pico-8 play session: no input (idle), after a click and taps of 🅾, ❎, 🅾+❎, 🅾 in the second before t = 0

[t = 1 s] idle ~1s (no d-pad/buttons)
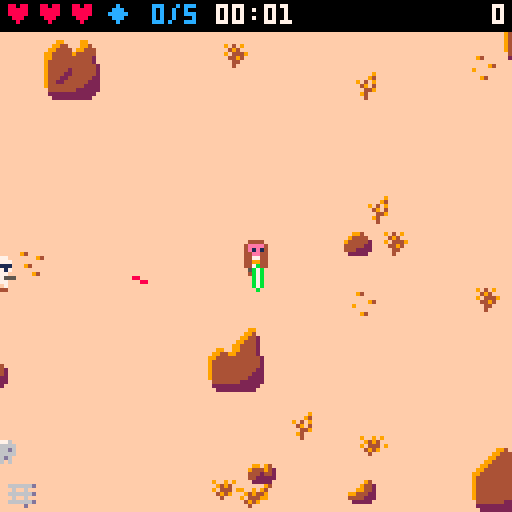
[t = 2 s] idle ~2s (no d-pad/buttons)
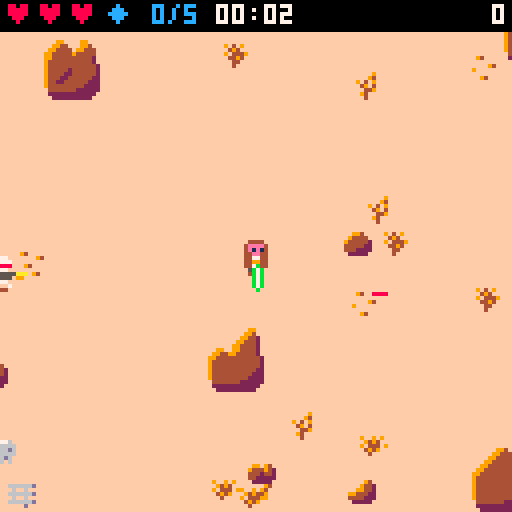
[t = 4 s] idle ~4s (no d-pad/buttons)
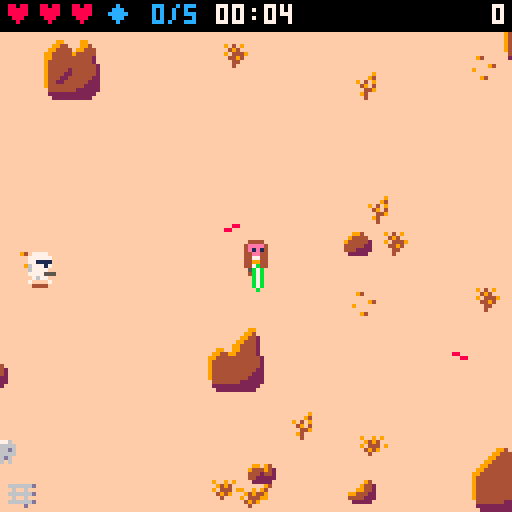

pico-8 cartridge
version 30
__lua__
-- desert strike
-- tunables (spec 14)
p_spd=1.5
swing_t=8
swing_r=13
swing_br=11
swing_cos=0.34
block_r=9
block_cos=0.5
hit_r=3.5
inv_t=45
max_hp=3
t_spd0=0.5
bolt_spd=2
bolt_spread=0.04
rbolt_spd=2.5
dead_t=90
aim_t=12
ramp_s=20
max_alive_cap=8
-- v2 (spec 14)
world_w=512
world_h=512
n_rocks_min=96
n_rocks_max=119
n_decor_min=200
n_decor_max=259
despawn_d=200
defl_exact=0.3
defl_dev=10/360
gem_n=5
gem_pts=100
saber_col=11
vader_every=15
v_spd=1.1
v_hp=5
v_reach=12
v_windup=15
v_stagger=30
v_pts=300
v_saber_col=8
worm_after=20
worm_still=300
worm_area=20
worm_tremor=90
worm_bite_r=20
-- v2.1: terrain sprite variants
rock_small_s={32,8,9}
rock_big_s={33,12,14}
decor_s={{35,10,11},{36,20,21},{37,22,23},{38,46,47}}

-- helpers
function dist(ax,ay,bx,by)
 local dx,dy=(ax-bx)/8,(ay-by)/8
 return sqrt(dx*dx+dy*dy)*8
end
function norm(dx,dy)
 local d=dist(0,0,dx,dy)
 if d==0 then return 0,0 end
 return dx/d,dy/d
end
function dot(ax,ay,bx,by)
 return ax*bx+ay*by
end
clamp=mid
-- is (x,y) inside the player's
-- cone of radius r / cos c?
function in_cone(x,y,r,c)
 local p=g.p
 if dist(x,y,p.x,p.y)>r then return false end
 local nx,ny=norm(x-p.x,y-p.y)
 return dot(p.fx,p.fy,nx,ny)>=c
end

function elapsed()
 return g.frames/30
end
function max_alive()
 return min(max_alive_cap,1+flr(elapsed()/ramp_s))
end

-- camera follows the jedi,
-- clamped to the world
function upd_cam()
 g.cam_x=clamp(g.p.x-64,0,world_w-128)
 g.cam_y=clamp(g.p.y-64,0,world_h-128)
end
-- (x,y) within m px of the view?
function in_view(x,y,m)
 return x>=g.cam_x-m and x<=g.cam_x+128+m and y>=g.cam_y-m and y<=g.cam_y+128+m
end

function _init()
 cartdata("kepes_desert_strike_1")
 poke(0x5f5c,255)
 g={best=dget(0)}
 new_game()
 g.state="title"
 music(0)
 load_title()
end

function new_game()
 g={
  state="play",
  troopers={},bolts={},rocks={},
  decor={},parts={},gems={},
  frames=0,score=0,kills=0,
  gems_got=0,cam_x=0,cam_y=0,
  next_vader=vader_every,
  best=g and g.best or 0,
  newbest=false,
  spawn_cd=0,shake=0
 }
 gen_rocks()
 gen_decor()
 g.p=new_player()
 g.worm={st="idle",t=0,still=0,ax=g.p.x,ay=g.p.y}
 upd_cam()
 gen_gems(gem_n,false)
end

function upd_play()
 if g.shake>0 then g.shake-=1 end
 upd_player()
 upd_gems()
 upd_troopers()
 if not g.vader and not g.p.dead and g.kills>=g.next_vader then
  spawn_vader()
  g.next_vader+=vader_every
 end
 upd_vader()
 upd_bolts()
 upd_worm()
 upd_parts()
 upd_cam()
 if g.frames<32000 then g.frames+=1 end
end

function _update()
 if g.state=="play" then
  upd_play()
 elseif btnp(4) then
  if g.state=="over" then
   new_game()
   music(0)
  end
  g.state="play"
  sfx(6)
 end
end

function _draw()
 local sx,sy=0,0
 if g.shake>0 then
  sx,sy=rnd(4)-2,rnd(4)-2
 end
 g.sy=sy
 camera(g.cam_x+sx,g.cam_y+sy)
 draw_world()
 local ents={g.p}
 for tr in all(g.troopers) do
  if in_view(tr.x,tr.y,16) then
   if tr.st=="dead" then
    draw_trooper(tr)
   else
    add(ents,tr)
   end
  end
 end
 for gm in all(g.gems) do
  if in_view(gm.x,gm.y,16) then add(ents,gm) end
 end
 if g.vader then add(ents,g.vader) end
 -- y-sort (insertion)
 for i=2,#ents do
  local j=i
  while j>1 and ents[j-1].y>ents[j].y do
   ents[j],ents[j-1]=ents[j-1],ents[j]
   j-=1
  end
 end
 for e in all(ents) do
  if e==g.p then
   draw_player()
  elseif e==g.vader then
   draw_vader()
  elseif e.spd then
   draw_trooper(e)
  else
   draw_gem(e)
  end
 end
 draw_bolts()
 draw_worm()
 draw_parts()
 camera()
 if g.state=="title" then
  draw_title()
 else
  draw_hud()
  if g.state=="over" then draw_over() end
 end
end
-->8
-- world
function gen_rocks()
 g.rocks={}
 local n=n_rocks_min+flr(rnd(n_rocks_max-n_rocks_min+1))
 for _=1,3000 do
  if #g.rocks>=n then break end
  local big=rnd()<0.5
  local w,h=7,5
  if big then w,h=14,11 end
  local x1=10+flr(rnd(world_w-19-w))
  local y1=12+flr(rnd(world_h-21-h))
  local x2,y2=x1+w-1,y1+h-1
  local ok=not (x2>=236 and x1<=276 and y2>=236 and y1<=276)
  for o in all(g.rocks) do
   if x1<=o.x2+14 and x2>=o.x1-14 and y1<=o.y2+14 and y2>=o.y1-14 then ok=false end
  end
  if ok then add(g.rocks,{x1=x1,y1=y1,x2=x2,y2=y2,big=big,s=rnd(big and rock_big_s or rock_small_s)}) end
 end
end

function gen_decor()
 g.decor={}
 for _=1,n_decor_min+flr(rnd(n_decor_max-n_decor_min+1)) do
  add(g.decor,{x=flr(rnd(world_w-8)),y=12+flr(rnd(world_h-20)),s=rnd(rnd(decor_s))})
 end
end

-- n gems: not in rock, >=40 px
-- from the jedi and each other,
-- >=8 px from the world edge;
-- outside=true -> off view
function gen_gems(n,outside)
 local p=g.p
 for _=1,n do
  for i=1,540 do
   local x,y=8+flr(rnd(world_w-16)),12+flr(rnd(world_h-20))
   local ok=true
   if i>500 then
    -- fallback: 100 px from the jedi
    x,y=clamp(p.x+cos(i/40)*100,8,world_w-8),clamp(p.y+sin(i/40)*100,12,world_h-8)
   else
    ok=dist(x,y,p.x,p.y)>=40 and not (outside and in_view(x,y,8))
    for gm in all(g.gems) do
     if dist(x,y,gm.x,gm.y)<40 then ok=false end
    end
   end
   if ok and not in_rock(x,y,6) then
    add(g.gems,{x=x,y=y})
    break
   end
  end
 end
end

-- point (x,y) with margin m
-- inside any rock hitbox?
function in_rock(x,y,m)
 m=m or 0
 for i=1,#g.rocks do
  local r=g.rocks[i]
  if x+m>=r.x1 and x-m<=r.x2 and y+m>=r.y1 and y-m<=r.y2 then return true end
 end
 return false
end
function solid(x,y)
 return in_rock(x,y,3)
end

-- axis-separated sliding move
function move_solid(e,dx,dy)
 local bx,by=false,false
 e.x+=dx
 if solid(e.x,e.y) then e.x-=dx bx=true end
 e.y+=dy
 if solid(e.x,e.y) then e.y-=dy by=true end
 return bx,by
end

-- off-view, in-world spawn spot
-- (troopers and vader)
function spawn_pos()
 local x,y
 for _=1,20 do
  local side=flr(rnd(4))
  x,y=g.cam_x+rnd(128),g.cam_y+rnd(128)
  if side==0 then x=g.cam_x-6
  elseif side==1 then x=g.cam_x+134
  elseif side==2 then y=g.cam_y-6
  else y=g.cam_y+134 end
  if x>=4 and x<=world_w-4 and y>=12 and y<=world_h-4 and not in_rock(x,y,6) then
   return x,y
  end
 end
 -- theoretical fallback: 90 px away
 local a=rnd()
 return clamp(g.p.x+cos(a)*90,4,world_w-4),clamp(g.p.y+sin(a)*90,12,world_h-4)
end

function draw_world()
 cls(9)
 rectfill(0,0,world_w-1,world_h-1,15)
 for d in all(g.decor) do
  if in_view(d.x,d.y,16) then spr(d.s,d.x,d.y) end
 end
 for r in all(g.rocks) do
  if in_view(r.x1,r.y1,16) then
   if r.big then
    spr(r.s,r.x1-1,r.y2-15,2,2)
   else
    spr(r.s,r.x1,r.y2-7)
   end
  end
 end
end

function draw_gem(gm)
 line(gm.x-2,gm.y+4,gm.x+1,gm.y+4,4)
 spr(44+flr(g.frames/8)%2,gm.x-4,gm.y-4)
end
-->8
-- player
function new_player()
 return {x=256,y=256,fx=0,fy=1,hp=max_hp,inv=0,swing=0,cd=0,anim=0,dying=0,dead=false,eaten=false}
end

function is_blocking()
 return btn(5) and g.p.swing==0 and not g.p.dead
end

function hurt_player()
 local p=g.p
 if p.inv>0 or p.dead then return end
 p.hp-=1
 p.inv=inv_t
 g.shake=6
 sfx(4)
 if p.hp<=0 then
  p.dying=40
  p.dead=true
  p.swing=0
  sfx(5)
  music(-1)
 end
end

function upd_player()
 local p=g.p
 if p.inv>0 then p.inv-=1 end
 if p.dead then
  p.dying-=1
  if p.dying<=0 then
   g.state="over"
   if g.score>g.best then
    g.best=g.score
    g.newbest=true
    dset(0,g.best)
   end
  end
  return
 end
 -- input
 local dx,dy=0,0
 if btn(0) then dx=-1 end
 if btn(1) then dx=1 end
 if btn(2) then dy=-1 end
 if btn(3) then dy=1 end
 -- facing: keep while its key is held
 local keep=(p.fx==-1 and btn(0)) or (p.fx==1 and btn(1)) or (p.fy==-1 and btn(2)) or (p.fy==1 and btn(3))
 if not keep then
  if dx~=0 then p.fx,p.fy=dx,0
  elseif dy~=0 then p.fx,p.fy=0,dy end
 end
 if dx~=0 or dy~=0 then
  local m=p_spd
  if dx~=0 and dy~=0 then m*=0.707 end
  move_solid(p,dx*m,dy*m)
  p.x=clamp(p.x,4,world_w-4)
  p.y=clamp(p.y,12,world_h-4)
  p.anim+=1
 else
  p.anim=0
 end
 -- swing
 if p.swing>0 then
  p.swing-=1
  if p.swing==0 then p.cd=4 end
 elseif p.cd>0 then
  p.cd-=1
 elseif btnp(4) then
  p.swing=swing_t
  sfx(0)
 end
end

-- gem pickup + respawn
function upd_gems()
 local p=g.p
 for gm in all(g.gems) do
  if dist(p.x,p.y,gm.x,gm.y)<=6 then
   del(g.gems,gm)
   g.score=min(g.score+gem_pts,32000)
   g.gems_got+=1
   sfx(14)
   spawn_parts(gm.x,gm.y,8,12,7)
  end
 end
 if #g.gems==0 then
  gen_gems(gem_n,true)
  g.gems_got=0
  sfx(15)
 end
end

function draw_player()
 local p=g.p
 if p.eaten then return end
 line(p.x-2,p.y+4,p.x+1,p.y+4,4)
 if p.dead then
  spr(7,p.x-4,p.y-4)
  return
 end
 if p.inv%2==1 then return end
 local s,fl=1,false
 if p.fy==-1 then
  s=3
 elseif p.fx~=0 then
  s=5
  fl=p.fx==-1
 end
 if p.anim%16>=8 then s+=1 end
 spr(s,p.x-4,p.y-4,1,1,fl)
 draw_saber(p.x,p.y,p.fx,p.fy,saber_col,p.swing>0 and p.swing or (is_blocking() and "b"))
end

-- saber from (x,y) facing fx,fy in
-- colour col. mode: nil = held
-- forward, "b" = held across
-- (block), number = swing frame
-- (sweeps -60..+60 deg)
function draw_saber(x,y,fx,fy,col,mode)
 local a=atan2(fx,fy)
 local hx,hy,l0=x+fx*2,y+fy*2,0
 if mode=="b" then
  hx,hy,l0,a=x+fx*3,y+fy*3,-3,a+0.25
 elseif mode then
  a+=(4.5-mode)/21
 end
 local cx,cy=cos(a),sin(a)
 local x0,y0,x1,y1=hx+cx*(l0+1),hy+cy*(l0+1),hx+cx*(l0+5),hy+cy*(l0+5)
 -- glow either side, spine, white core
 line(x0-cy,y0+cx,x1-cy,y1+cx,col)
 line(x0+cy,y0-cx,x1+cy,y1-cx,col)
 line(hx+cx*l0,hy+cy*l0,hx+cx*(l0+6),hy+cy*(l0+6),col)
 line(x0,y0,x1,y1,7)
end
-->8
-- troopers
function spawn_trooper()
 return spawn_trooper_at(spawn_pos())
end

function spawn_trooper_at(x,y)
 local e=elapsed()
 local tr={
  x=x,y=y,
  spd=t_spd0+min(0.3,e/240),
  stop=max(20,56-e*0.15)+rnd(12),
  st="walk",t=0,shot_cd=0,
  flip=false,anim=0,stuck=0,
  side_t=0,side_dir=1
 }
 add(g.troopers,tr)
 return tr
end

-- one chase step along nx,ny with
-- the rock-dodging side manoeuvre
-- (troopers and vader)
function chase(e,nx,ny,spd)
 local mx,my=nx,ny
 if e.side_t>0 then
  e.side_t-=1
  mx,my=-ny*e.side_dir,nx*e.side_dir
 end
 local ox,oy=e.x,e.y
 move_solid(e,mx*spd,my*spd)
 if abs(e.x-ox)+abs(e.y-oy)<0.05 then
  e.stuck+=1
  if e.stuck>=6 then
   e.side_t=24
   e.side_dir=rnd()<0.5 and -1 or 1
   e.stuck=0
  end
 else
  e.stuck=0
 end
end

function alive_count()
 local n=0
 for tr in all(g.troopers) do
  if tr.st~="dead" then n+=1 end
 end
 return n
end

function kill_trooper(tr,pts)
 tr.st="dead"
 tr.t=dead_t
 g.score=min(g.score+pts,32000)
 g.kills+=1
 sfx(3)
 spawn_parts(tr.x,tr.y,6,4,15)
end

-- live troopers left far behind
-- vanish silently (no kill)
function despawn_far()
 for tr in all(g.troopers) do
  if tr.st~="dead" and dist(tr.x,tr.y,g.p.x,g.p.y)>despawn_d then
   del(g.troopers,tr)
  end
 end
end

function upd_troopers()
 despawn_far()
 if alive_count()<max_alive() and g.spawn_cd<=0 then
  spawn_trooper()
  g.spawn_cd=max(30,90-elapsed()*0.4)
 end
 g.spawn_cd=max(0,g.spawn_cd-1)
 local p=g.p
 for tr in all(g.troopers) do
  local d=dist(tr.x,tr.y,p.x,p.y)
  local nx,ny=norm(p.x-tr.x,p.y-tr.y)
  if tr.st=="dead" then
   tr.t-=1
   if tr.t<=0 then del(g.troopers,tr) end
  else
   tr.flip=p.x<tr.x
   -- shoot only while in view
   -- (and below the hud band, v1 4.2)
   local vis=in_view(tr.x,tr.y,0) and tr.y>=g.cam_y+12
   if tr.st=="walk" then
    tr.anim+=1
    if d<=tr.stop and vis then
     tr.st="aim"
     tr.t=aim_t
    else
     chase(tr,nx,ny,tr.spd)
    end
   else
    -- aim
    tr.t-=1
    if d>tr.stop+8 or not vis then
     tr.st="walk"
    elseif tr.t<=0 then
     fire(tr)
     tr.stop=max(16,tr.stop-6)
     tr.shot_cd=45+flr(rnd(30))
     tr.t=tr.shot_cd
    end
   end
  end
 end
 -- soft separation
 for i=1,#g.troopers do
  local a=g.troopers[i]
  if a.st~="dead" then
   for j=i+1,#g.troopers do
    local b=g.troopers[j]
    if b.st~="dead" and dist(a.x,a.y,b.x,b.y)<8 then
     local nx,ny=norm(b.x-a.x,b.y-a.y)
     move_solid(a,-nx*0.3,-ny*0.3)
     move_solid(b,nx*0.3,ny*0.3)
    end
   end
   if dist(a.x,a.y,p.x,p.y)<6 then
    local nx,ny=norm(a.x-p.x,a.y-p.y)
    move_solid(a,nx*0.3,ny*0.3)
   end
  end
 end
end

function draw_trooper(tr)
 if tr.st=="dead" then
  spr(19,tr.x-4,tr.y-4,1,1,tr.flip)
  return
 end
 line(tr.x-2,tr.y+4,tr.x+1,tr.y+4,4)
 local s=16
 if tr.st=="aim" and tr.t<=aim_t then
  s=18
  pal(1,8)
  if tr.t%4<2 then
   local mx,sx=tr.x+4,1
   if tr.flip then mx,sx=tr.x-5,-1 end
   line(mx,tr.y,mx+sx*2,tr.y,10)
   line(mx,tr.y+1,mx+sx,tr.y+1,9)
  end
 elseif tr.anim%16>=8 then
  s=17
 end
 spr(s,tr.x-4,tr.y-4,1,1,tr.flip)
 pal()
end
-->8
-- vader
function spawn_vader()
 local x,y=spawn_pos()
 g.vader={x=x,y=y,hp=v_hp,st="walk",t=0,fx=0,fy=1,flip=false,anim=0,stuck=0,side_t=0,side_dir=1,cd=0}
 for i=0,2 do
  local ex,ey=clamp(x+i*12-12,4,world_w-4),clamp(y+i%2*24-12,12,world_h-4)
  if in_rock(ex,ey,6) then ex,ey=spawn_pos() end
  spawn_trooper_at(ex,ey)
 end
 music(4)
end

function upd_vader()
 local v,p=g.vader,g.p
 if not v then return end
 local d=dist(v.x,v.y,p.x,p.y)
 local nx,ny=norm(p.x-v.x,p.y-v.y)
 -- 4-way facing toward the jedi
 if abs(nx)>=abs(ny) then
  v.fx,v.fy=sgn(nx),0
 else
  v.fx,v.fy=0,sgn(ny)
 end
 v.flip=p.x<v.x
 v.t-=1
 if v.st=="walk" then
  v.cd=max(0,v.cd-1)
  if d>v_reach then
   v.anim+=1
   chase(v,nx,ny,v_spd)
  elseif v.cd==0 then
   v.st="windup"
   v.t=v_windup
  end
 elseif v.st=="windup" then
  if v.t<=0 then
   v.st="strike"
   v.t=8
   v.hit=false
   sfx(8)
  end
 elseif v.st=="strike" then
  if v.t>=3 and v.t<=7 and not v.hit and d<=swing_r and dot(v.fx,v.fy,nx,ny)>=swing_cos then
   v.hit=true
   if is_blocking() and in_cone(v.x,v.y,14,block_cos) then
    -- parry
    sfx(9)
    spawn_parts(p.x+p.fx*4,p.y+p.fy*4,10,saber_col,v_saber_col)
   else
    hurt_player()
   end
  end
  if v.t<=0 then
   v.st="walk"
   v.cd=30
  end
 elseif v.st=="stagger" then
  -- 8 px knockback over 3 frames
  if v.t>=27 then
   move_solid(v,-nx*8/3,-ny*8/3)
   v.x=clamp(v.x,4,world_w-4)
   v.y=clamp(v.y,12,world_h-4)
  end
  if v.t<=0 then v.st="walk" end
 elseif v.t<=0 then
  g.vader=nil
 end
end

-- jedi's swing lands on vader
function hit_vader()
 local v=g.vader
 -- invulnerable while staggered or dying (spec 7.2)
 if v.st=="stagger" or v.st=="dying" then return end
 v.hp-=1
 v.st="stagger"
 v.t=v_stagger
 sfx(10)
 spawn_parts(v.x,v.y,6,v_saber_col,7)
 if v.hp<=0 then
  v.st="dying"
  v.t=60
  g.score=min(g.score+v_pts,32000)
  sfx(11)
  music(0)
 end
end

function draw_vader()
 local v=g.vader
 line(v.x-2,v.y+4,v.x+1,v.y+4,4)
 local s=24
 if v.st=="windup" then
  s=26
 elseif v.st=="dying" then
  s=27
 elseif v.anim%16>=8 then
  s=25
 end
 -- saber origin: below the feet facing down,
 -- above the helmet (behind the body) facing up
 local held,mode,sy=v.st~="windup" and v.st~="dying",v.st=="strike" and v.t,v.y-3
 if v.fy==1 then sy=v.y elseif v.fy==-1 then sy=v.y-8 end
 local behind=held and v.fy==-1 and not mode
 if behind then draw_saber(v.x,sy,0,-1,v_saber_col) end
 if (v.st=="stagger" or v.st=="dying") and g.frames%2==0 then
  pal(0,7)
  pal(5,7)
 end
 palt(0,false)
 palt(3,true)
 spr(s,v.x-4,v.y-12,1,2,v.flip)
 pal()
 if v.st=="windup" then
  -- from the raised hand, clear of the helmet
  draw_saber(v.x+(v.flip and -3 or 3),v.y-10,0,-1,v_saber_col)
 elseif held and not behind then
  draw_saber(v.x,sy,v.fx,v.fy,v_saber_col,mode)
 end
end
-->8
-- bolts
function fire(tr)
 local p=g.p
 local a=atan2(p.x-tr.x,p.y-tr.y)+rnd(bolt_spread*2)-bolt_spread
 add(g.bolts,{x=tr.x+(tr.flip and -5 or 4),y=tr.y,dx=cos(a)*bolt_spd,dy=sin(a)*bolt_spd,owner="e",src=tr})
 sfx(2)
end

-- 30% exactly at the shooter,
-- 70% exactly +/-10 degrees off
function deflect(b)
 local nx,ny
 if b.src and b.src.st~="dead" then
  nx,ny=norm(b.src.x-b.x,b.src.y-b.y)
 else
  nx,ny=norm(-b.dx,-b.dy)
 end
 local a=atan2(nx,ny)
 if rnd()>=defl_exact then
  a+=(rnd()<0.5 and -1 or 1)*defl_dev
 end
 b.dx,b.dy,b.owner=cos(a)*rbolt_spd,sin(a)*rbolt_spd,"p"
 sfx(1)
 spawn_parts(b.x,b.y,4,saber_col,7)
end

function upd_bolts()
 local p=g.p
 local sw=p.swing>=3 and p.swing<=7
 -- swing hits (after upd_troopers so a
 -- killed trooper lies the full dead_t)
 if sw then
  for tr in all(g.troopers) do
   if tr.st~="dead" and in_cone(tr.x,tr.y,swing_r,swing_cos) then
    kill_trooper(tr,10)
   end
  end
  if g.vader and in_cone(g.vader.x,g.vader.y,swing_r,swing_cos) then
   hit_vader()
  end
 end
 for b in all(g.bolts) do
  b.x+=b.dx
  b.y+=b.dy
  local gone=false
  if not in_view(b.x,b.y,16) or b.x<0 or b.x>world_w or b.y<0 or b.y>world_h then
   gone=true
  elseif in_rock(b.x,b.y) then
   spawn_parts(b.x,b.y,4,9,10)
   gone=true
  elseif b.owner=="e" then
   if sw and in_cone(b.x,b.y,swing_br,swing_cos) then
    deflect(b)
   elseif is_blocking() and in_cone(b.x,b.y,block_r,block_cos) then
    deflect(b)
   elseif dist(b.x,b.y,p.x,p.y)<=hit_r then
    hurt_player()
    gone=true
   end
  elseif g.vader and dist(b.x,b.y,g.vader.x,g.vader.y)<=6 then
   -- reflected bolt fizzles on vader
   spawn_parts(b.x,b.y,4,v_saber_col,7)
   gone=true
  else
   for tr in all(g.troopers) do
    if tr.st~="dead" and dist(b.x,b.y,tr.x,tr.y)<=5 then
     kill_trooper(tr,20)
     sfx(7)
     gone=true
     break
    end
   end
  end
  if gone then del(g.bolts,b) end
 end
end

function draw_bolts()
 for b in all(g.bolts) do
  line(b.x,b.y,b.x-b.dx*1.5,b.y-b.dy*1.5,b.owner=="e" and 8 or 12)
 end
end
-->8
-- worm
function upd_worm()
 local w,p=g.worm,g.p
 -- anchor watch (only from worm_after s)
 if elapsed()>=worm_after then
  if dist(p.x,p.y,w.ax,w.ay)>worm_area then
   w.ax,w.ay,w.still=p.x,p.y,0
  else
   w.still+=1
  end
 end
 if w.st=="idle" then
  if w.still>=worm_still then
   w.st,w.t,w.ex,w.ey="tremor",worm_tremor,p.x,p.y
  end
  return
 end
 w.t-=1
 if w.st=="tremor" then
  g.shake=max(g.shake,2)
  for _=1,2 do
   spawn_parts(w.ex+rnd(16)-8,w.ey+rnd(16)-8,1,4,9)
  end
  if w.t%30==29 then sfx(12) end
  if w.t<=0 then
   w.st,w.t="emerge",60
   sfx(13)
  end
 elseif w.st=="emerge" then
  if w.t==50 and not p.dead and dist(p.x,p.y,w.ex,w.ey)<=worm_bite_r then
   p.dead,p.hp,p.eaten,p.swing,p.dying,g.cause=true,0,true,0,40,"worm"
   music(-1)
  end
  if w.t<=0 then w.st,w.t="sink",30 end
 elseif w.t<=0 then
  -- sink done
  w.st,w.still,w.ax,w.ay="idle",0,p.x,p.y
 end
end

-- 32x32 sprite centred on (ex,ey-8);
-- a (64) closed mouth, b (68) open
function draw_worm()
 local w=g.worm
 if w.st=="emerge" or w.st=="sink" then
  local dy=0
  if w.st=="sink" then
   dy=30-w.t
   clip(0,0,128,w.ey+8-g.cam_y-g.sy)
  end
  spr(w.t>=45 and 64 or 68,w.ex-16,w.ey-24+dy,4,4)
  clip()
 end
end
-->8
-- fx + hud
function spawn_parts(x,y,n,c1,c2)
 for _=1,n do
  add(g.parts,{x=x,y=y,dx=rnd(2)-1,dy=rnd(2)-1,life=8+flr(rnd(8)),col=rnd()<0.5 and c1 or c2})
  if #g.parts>60 then deli(g.parts,1) end
 end
end

function upd_parts()
 for q in all(g.parts) do
  q.x+=q.dx
  q.y+=q.dy
  q.life-=1
  if q.life<=0 then del(g.parts,q) end
 end
end

function draw_parts()
 for q in all(g.parts) do
  pset(q.x,q.y,q.col)
 end
end

function pad(n)
 return (n<10 and "0" or "")..n
end

function draw_hud()
 rectfill(0,0,127,7,0)
 for i=1,max_hp do
  print("♥",i*8-7,1,g.p.hp>=i and 8 or 5)
 end
 print("◆ "..g.gems_got.."/"..gem_n,26,1,12)
 local s=flr(elapsed())
 print(pad(flr(s/60))..":"..pad(s%60),54,1,7)
 local sc=tostr(g.score)
 print(sc,127-#sc*4,1,7)
 if g.vader then
  for i=1,v_hp do
   rectfill(47+i*5,9,50+i*5,11,g.vader.hp>=i and 8 or 2)
  end
 end
end

function cprint(s,y,c)
 print(s,64-#s*2,y,c)
end

function draw_over()
 rectfill(20,40,107,90,0)
 rect(20,40,107,90,7)
 cprint("game over",46,8)
 if g.cause=="worm" then cprint("eaten by a sandworm",52,9) end
 cprint("score "..g.score,58,7)
 cprint("best "..g.best..(g.newbest and " new!" or ""),66,10)
 if t()%1<0.7 then
  print("press 🅾️ to retry",30,80,6)
 end
end
-->8
-- title screen (v2.1, spec 2)
--
-- px9 decoder by zep & co.
-- (bbs #34058, px9 v11), used
-- under cc by-nc-sa 4.0.
-- the title image is px9 data
-- at 0x1000..0x2123 (4388 bytes):
-- the empty lower half of the
-- sprite sheet (__gfx__ rows
-- 64-127 = __map__ rows 32-63)
-- plus __map__ rows 0-2. sprites
-- 128-255 hold data: never draw them.

-- x0,y0 where to draw to
-- src   compressed data address
-- vget  read function (x,y)
-- vset  write function (x,y,v)
function px9_decomp(x0,y0,src,vget,vset)
 -- move val to the list head
 local function vlist_val(l,val)
  local v,i=l[1],1
  while v!=val do
   i+=1
   v,l[i]=l[i],v
  end
  l[1]=val
 end
 -- read an m-bit number from src
 local function getval(m)
  local res=$src>>src%1*8<<32-m>>>16-m
  src+=m>>3
  return res
 end
 -- read a number, add n
 local function gnp(n)
  local bits=0
  repeat
   bits+=1
   local vv=getval(bits)
   n+=vv
  until vv<(1<<bits)-1
  return n
 end
 -- header: w-1,h-1,bits,colours
 local w_1,h_1,eb,el,pr,splen,predict=gnp"0",gnp"0",gnp"1",{},{},0
 for i=1,gnp"1" do
  add(el,getval(eb))
 end
 for y=y0,y0+h_1 do
  for x=x0,x0+w_1 do
   splen-=1
   if splen<1 then
    splen,predict=gnp"1",not predict
   end
   -- predict from the pixel above
   local a=y>y0 and vget(x,y-1) or 0
   local l=pr[a] or {unpack(el)}
   pr[a]=l
   local v=l[predict and 1 or gnp"2"]
   vlist_val(l,v)
   vlist_val(el,v)
   vset(x,y,v)
  end
 end
end

-- decode the title image to the
-- screen once and cache it in
-- extended memory 0x8000-0x9fff
function load_title()
 px9_decomp(0,0,0x1000,pget,pset)
 memcpy(0x8000,0x6000,0x2000)
end

-- restore the cached image and
-- draw the text overlay
function draw_title()
 memcpy(0x6000,0x8000,0x2000)
 rectfill(0,114,127,127,0)
 if t()%1<0.7 then
  cprint("press 🅾️ to start",116,7)
 end
 cprint("best "..g.best,122,9)
end
__gfx__
00000000004444000044440000444400004444000044440000444400000000000000000000000000000000000000000000000000000000000000000000099000
0000000004eeee4004eeee4004444440044444400044eee00044eee0000000000000000000000000094000000000094000009900009900000000000000994000
0000000004e1e14004e1e14004444440044444400044e1e00044e1e0000000000000000000000940000009400099400000099440009940000000000009944200
00000000044ee440044ee44000444400004444000044ee000044ee00044000000099094000009442000000000094400000994444099444000000000099444200
000000000447744004477440044444400444444000444700004447004ee444470944494200099442009400000000000009944444944444000000000994444200
000000000449944004499440049999400499994000449900004499004e1e49540444244209944422000000000940000009944444444442000009900994444200
00000000044774400447444004444440044444400044470000444400044000050442222204444222000094000000009409444444444442000099449944444200
00000000005005000500005000500500050000500005500000500500000000000022222000222220000000000000000009444444444444200994444444444420
00777700007777000077770000000000090000000009000000000000000000003330033333300333333003553333333309444442444444200944444444444420
07777770077777700777777000000000009000000009400006700760007776003300003333000033330000303333333309444422444444200944444444444420
07711110077111100771111000000000000900000000900006666660076666603006600330066003300660303333333309444224444442200944444444444220
0677717006777170067777000770000000094000000940000d6006d006d66d603006000330060003300600303333333309442244444422200944444444442220
06777700067777000677555571177777000909000094000000000000066666600000000000000000000000303330033309444444444222200944444444422220
0777755507777555077755507677776500009090004900000000670d00d6d6003050500330505003305050303300003300444444422222200044444442222220
00767700007677000076770007700000000000900090000000000000000606003055500330555003305550303006600300222222222222000022222222222200
07000070007007000700007000000000000000000000000000000000000000003300003333000033330000303006000300022222222220000002222222222000
00000000000000099400000000000000000009000000000000000000000000003000000330000003300000000000000000000000000007000000000000000900
00000000000000994440000000940000000090000666666d090409000ee00ee030080003300800033008000330505003000cc000000cc0000000000000009400
00099400000009944444000000000000000940000060060000494000e888e888300bc003300bc003300bc0033055500300c7cc0000cccc000900909009040900
00944440000099444444200000000940000900000666666d09044490e8888888300000033000000330000003300000030c7cccc00cccc7c00094940000490400
0944444200099444444422000900000000940000006006000044940008888880300500033005000330050003300800030ccccc100ccc7c100904440900044900
04444422009944444444420000000000004900000666666d0004400000888800300000033000000330000003000bc00000ccc10000ccc1000049490000940000
044422220994444444444200000940000940000000000d00000400000008800000000000300000030000000000000000000c1000000c10000004000000040000
00222220094444444444442000000000000000000000000000000000000000003050350333050503305035030500005000000000000000000000000000000000
00000000094444444444442000000000000000000000000000000000000000000000000000000000000000000000000000000000000000000000000000000000
00000000094444444444442000000000000000000000000000000000000000000000000000000000000000000000000000000000000000000000000000000000
00000000094444444444422000000000000000000000000000000000000000000000000000000000000000000000000000000000000000000000000000000000
00000000094444444444222000000000000000000000000000000000000000000000000000000000000000000000000000000000000000000000000000000000
00000000094444444442222000000000000000000000000000000000000000000000000000000000000000000000000000000000000000000000000000000000
00000000004444444222222000000000000000000000000000000000000000000000000000000000000000000000000000000000000000000000000000000000
00000000002222222222220000000000000000000000000000000000000000000000000000000000000000000000000000000000000000000000000000000000
00000000000222222222200000000000000000000000000000000000000000000000000000000000000000000000000000000000000000000000000000000000
00000000044499999994440000000000000000000444999999944400000000000000000000000000000000000000000000000000000000000000000000000000
00000004499999999999994400000000000000044999999999999944000000000000000000000000000000000000000000000000000000000000000000000000
00000049ff999999999999994000000000000049ff99999299999999400000000000000000000000000000000000000000000000000000000000000000000000
0000049fff99999999999999940000000000049fff22222222222999940000000000000000000000000000000000000000000000000000000000000000000000
00004999999999999999999999400000000049997227117117117227994000000000000000000000000000000000000000000000000000000000000000000000
00004999999999999999999999400000000049927117117117117127994000000000000000000000000000000000000000000000000000000000000000000000
00044999992992992992992999440000000449221111111111111112294400000000000000000000000000000000000000000000000000000000000000000000
00004992229999999999992229400000000049221111111111111112294000000000000000000000000000000000000000000000000000000000000000000000
00004992222222222222222229400000000049221111111111111112294000000000000000000000000000000000000000000000000000000000000000000000
00000499992222222222229994000000000004922111111111111122940000000000000000000000000000000000000000000000000000000000000000000000
00000049999999999999999940000000000000492721711711712729400000000000000000000000000000000000000000000000000000000000000000000000
00000004499999999999994440000000000000044722722722722744400000000000000000000000000000000000000000000000000000000000000000000000
00000004944499999994444440000000000000049444999299944444400000000000000000000000000000000000000000000000000000000000000000000000
00000000499999949999944440000000000000004999999499999444400000000000000000000000000000000000000000000000000000000000000000000000
00000000444444444444444440000000000000004444444444444444400000000000000000000000000000000000000000000000000000000000000000000000
00000000499999999999994440000000000000004999999999999944400000000000000000000000000000000000000000000000000000000000000000000000
00000000499999999999994444000000000000004999999999999944440000000000000000000000000000000000000000000000000000000000000000000000
00000000049999999999994444000000000000000499999999999944440000000000000000000000000000000000000000000000000000000000000000000000
00000000044444444444444444000000000000000444444444444444440000000000000000000000000000000000000000000000000000000000000000000000
00000000049999999999994444000000000000000499999999999944440000000000000000000000000000000000000000000000000000000000000000000000
00000000049999999999994444000000000000000499999999999944440000000000000000000000000000000000000000000000000000000000000000000000
00000000049999999999994444000000000000000499999999999944440000000000000000000000000000000000000000000000000000000000000000000000
00000000044444444444444444000000000000000444444444444444440000000000000000000000000000000000000000000000000000000000000000000000
00000000049999999999994440000000000000000499999999999944400000000000000000000000000000000000000000000000000000000000000000000000
00000000049999999999994440000000000000000499999999999944400000000000000000000000000000000000000000000000000000000000000000000000
00000000049999999999994440000000000000000499999999999944400000000000000000000000000000000000000000000000000000000000000000000000
00000000044444444444444440000000000000000444444444444444400000000000000000000000000000000000000000000000000000000000000000000000
00000000049999999999944440000000000000000499999999999444400000000000000000000000000000000000000000000000000000000000000000000000
00000000049999999999944400000000000000000499999999999444000000000000000000000000000000000000000000000000000000000000000000000000
00000000049999999999944400000000000000000499999999999444000000000000000000000000000000000000000000000000000000000000000000000000
00000000444444444444444400000000000000004444444444444444000000000000000000000000000000000000000000000000000000000000000000000000
00000000499999999999444000000000000000004999999999994440000000000000000000000000000000000000000000000000000000000000000000000000
ffffff0ffffff0df96a38be59c0c35e61dffff73094000000000000000000000000000000081e21cff80cfff903c994c62e2294cfff7ccc248000294c0930cff
ffc26b1e3382b522191f8d0803c42c000c2611069d61127446149d6f94639d3bd4c4691118f09dce867b29349dc2d5322b4a2c26124b98625016c32521288004
c1c88c62a2219ce0d709ac1e96e0e852eac5e133dc5397a4be1ea5e27c11fc142bee06c9b3c29ec3f88e1d3e2b5ea95f7297decc8d6e90f52e47c7afbc115740
74e88f22902136020216c401099702932e03d190840c0340cf01f42e04816d5f844270783e44269dea27504295ea628e46bfe919ec64a940e12e3a2194a9c25b
4c409a1b89c0bc2f0d5ab0f94b16f6e936bc211c17014e8f27c6b679575b52b2bc4caa33afc26e2db6bc15b5d26cc195fac2d81d29daa175ae83add19e2b3694
d3909b27c59a50e85e852dc426a9015747f46807c65ab1fe37d12dc69e37d42bc2b4346d4c6d1aa2b27c42c229e49c19344a7807c36db2b35707c5503409a011
58b4125336bb2b34ab4298409abe8c3e085a8656f52231946d04237c3369e99b394ae8a53126ef0315126d56f846eb523764442940230c14652c11938de06942
9596c0bb4a942a70c04c0e83ea4e503d405b1bc31bc311b53112a854420c283650a7468402a93e0a1b32d08e73bf45f4bf524e9ee9bae219013370756905f7c0
9e154e16bfabace1e0f477806ac98425743644074f0853bc1b76487e177f04398094210bf697694f62ace6b7243215a194c1e852ed3442f872bd2a6b0b8de984
6194917409c1f5e36f469de788479633af30590799df0d7450601a403fc2f4270746919324c832603c88013f5485b39c19701b3abf1eaf14eb4e482abb8c3fe4
0219661d3883854e07c4274621142b326b890f4942740eea07d6b33744cc663b529442b50a2fd0ea04c9232198c28891426346b098202401976125361ef8bc32
1060ea9c8c2004c2809428438f16020c462ba0954e90f7401c835424524e02251b44287221c0b7e30b7421c30c4a141c1089019ff70518c414488c19502a7d78
64032622940d8c8888ad23112622f409c4429f3402e850213322942100a468c48b00a402f94082ce1406b12c6c40c61b3b932934e114868b3c92ff23e9222106
698885424a4219502201c9222e204e600871001c7009b006932ebc0034e008cc24001068010b7085231a94814211401650184a142432b022022888a880902980
96219902b443c601093022483280282d8298013c19461a184294280442424802169858b4431ee0844c242140852c1cec33f4f846315582b1190c802c44261958
1e14242480842ea0903198620750183b7c0c14832122429090784016814048e2807584521c6feb95a23040c6c1a112e88deba4fa4a8473cc29444485346bc1f5
e1484464cc51105874c0bd3796263669030d429804e013af548442220909888c41271bd0e9e218f7601093ea3657c6644202121422917454d919803905229888
3404c29365f3c44c799842b480280a0d09093ac1e1298708d200983038202122030688a52c5c80e0138422cf5121e938f3e079309c811145212b0d00b4285503
1855c1e94046a938c5f44e8f9e0000c358e1b3717622e0101c122e00651c51121c0ea5278012d95824294e87d21ff57858d31fcf1f877f8c3331ec3810ce0219
902e497402bf56a269c88b6bc37d11f3c10001e90b0972ea4c92960125742f9814311942804c83c39909c6e7c405946f38f16932b758f531f46c61742ea14eb9
e91b323974e85012e04c19329e622b999d57d631014a76e8b464014148f243b3ce8fc3901a9c5f3d7ec3699029f421c7e9c019f5262214e8469501c393fbd1f6
4e79ccf1fc6bccbd0754ef81c29ad6233c3c309c1188562168b2707094e01789380b02c24242807c329c7e84458cb1eb3830901cad8c44ca5d44201902836940
13c798f3f94c574e8c44a583f00e8da94d1446222b142a16fc4a28535a6bf00eb090b0d34e79c37abef9024844c4876919cc66261a1c2278811c1b5d79946ec0
7d58c3f46b978c21f400432c12483463bf5069522161e8b4ae78c023b44e8d1e98c84dfe226743f942c9109e60c3f4fb3d47fe71dde04e80b09d114c666a9aca
1f93a11d4cf524c797693e06690750143c2f9bc221d7343590907c9bfc6784f219348d138481d4cf294c5bfe78a5e00f5921c77c3fd39a86ab3ca73675a616db
52f0e800237972f048f3711f42b8c64eb07ca7c1e82901d7e017c9fe0d5ae8094153c8848583e10d05efb7853f78d69f12326137d5de434c37d37ee8993e8ca3
c69aaeabba9a29304ae0d781f3e77cea33be1e9428fa12ec027de801fc53fc31623f46b373862f43972b4531e0793428091c0a0f4093bead56e2211af7002ede
24883e83ecd4b1ce1466987a1785e8ad37c8d463e9d22603c01a14038dec88b5f9c643242109b6b43a488c60bc593d3231be333624a894c3624248b8114a450f
ce8d2290753f7cde98a0e022e17df19746e978cad3a11e25d9faa78afc3ac55cf1e1c3e1994744b9074e97a9036e02943b60beef83c6e792b6a33b42cb6291d0
850328f4aeab5142875ced2468fef1589e2d7a9d29b84d4eacf2fee0932bc80e208858b7e1f382319c3de0632c222cc803f83f9369c397e4bdc44021793421e8
da746af50487f092f6e03785e8913468644129dc3fb8df17427527d39c66677df02e8cc4a7ee8d278775e24027587cc3c669892c5fb020d43b448197e9073f67
a9943955e47421f1bc16a93cbf884d6f5450924661561f4e793278027c3e07934e0ea3267f39fc9121a97e8fb22f9524c17cf07c574d9d341284290884c396e9
d16fe5283b577e901784274f932e0f4883e8d19ef29417d0c925f86e8c3eaaf46978ca681c593695a2f8d5a5dc79b2383eb3e8bd16a12e8729cf168b8cf52e97
ce0063e7a763e787e79bfc85a6397df57a3ed74f9f3e01dc7ce8b428e3b6ed3e93f886eb52f8eaddde3d2ed667127c8f323e2231512215017ea29cf2e49acea6
2305af46e9d175ff877ce002ca394e4004c520e8725229b6a31eb194e09d4c5227aa88320c4c1578c0116374a960de1783845c1c1743cbb94ce15834a9342c3c
14094de83059c8b28c23a9da612d5e0b62dc23cbd41e19deb2a2c806e2f6661ddc1469183c4f952633690f468d2c3624e12b729c797e84075023785081111c7d
2a718d6890b9942e78c22175cc5ead61f1d14221932d07d71fe59467009fe0f404c58b56bb4d21677de8e6b5434b1d43cf113514ebc37c153f44c05018f2990a
249f3abfa2ac3c269430d746129cd7c43f742983617d1b763b3ec219212708e1e2b820a480772b62b423e07c112a9c29c4659988d3e854e8c7ecd2b084e93888
c12e98d5467016c9cdb6c775617c68c6198c5ac83229c599a63dd522523dfae0f340295476301efcc15bbed412d72d32ce1290c6d62ba5d37cc3b46b76194635
e0694c5742981c60e261e2b0783856b056ce05b9303136f441a78740b373930295e1275c4f013c8640f7043492fe278cc16b96c6294c197e0106ba567c19629b
37b99a4421f29c21fb09d53b84c46ebc2b3eaca235934880f8086c3217e011c0901274e8ee0211b321cf12191bac70261ed95ea68cad1748321f38449b010bf8
a548a6293c29cf0998c51f2ea4c92a1dc38d950c39b270f012285e09074e0b7e93e942d42f7f1c1fcefa04e47c1c517c4f1e08c393858ef6a7283e8d5ecc39d5
1e29fe82fa7d074e321f40980f78709036c33793c39287e0f8d18ff83d3e9a1e9d1617017421a9ce0ea98cac10a275dab883286658efc2fe7c9b97c9fe659952
b425e379c1b0680f8fe11bd8658442e099b084df4c57c2d7a4de9fe953806c695c014872804b40097c1e838d616970bbeb32174907d1d30279c20c1fc5cbe976
7da674d97c6911adc605f079d73b72dc698d3aaf525902dd19c92e87e9b21f60d3004c179d04a5b9932fc590838ee84698d4f0884c195c17f2f0d36f3c34c42d
b6b42b44ce9001c52c96836d383281172b33b55c27ee69568303662c60f44384d2b078cf3ff8c8723e584239262b4c1c6a2d4f96427d6d3e8cd796e8b6479883
2d3a6f09c27c7e80d4c232b012d3aa27429b293278d0766e49d0dc3934b29ae3bee836e97eadbf3c3eadd39dcd743147f427481f4cea7e39b29e7fbce1bc217d
172d862e9c6f8a63b0c397e8196d42397a7d3217e598083f09d2119b29b2d5ee724201ae93c83874e90d43766932f4f84d324a746e9c6fcf62d0bd1b532b7425
31521b322b3adc422cc5c127437c7eab29cc283cd66228d6e1ca8d174887078093696311f3a269956b465c1194427a6e0943c12c577299bd2b2122fc89fe856b
34c69936956c169437c2c4e044f0bc18c189dd98d63a9801e896293c5fc23759329c3e93274097caa6c217936139ad86216a1907c211996e02b32d3a4bf4ab32
1ea84c51223ca64d37c5f429d9976b23b79c23bf80a9674cf3bb27409eabe3258431916b2ba9b2bd6993c68c1e97739d6106b044f85a830b6c139c1b45e019c3
ca134c37023f4e87eb9a875a39465928c11c4690e8f216704c21f829c24c120191e0ba8c3228f81adace7872c1634ae124cc718e8a270b32bc3603439324c214
ec42134e0e02d4a4e856e909f14ac423b3c594ece60944e82dc462393912b02852b44c19440a1c14e0f0c2ba4942270b446de177a90687a5d8221bc174268c66
9ca1c256195321e90b5842ea191785f0700ec44b3f5a2d0f746397213c16a1110fc756701e8544847d0d142698f368842a93dc5460ff2dc90f8ad86e9c230149
8e91434422b6c1ce104833952ae3787a987827722923178c4ea48c12fc6d10b095a244519360c361e9584393e1dcead39326e295aec22b74f111199f522619c3
368e2870103200bd004e8369c4a2f38321524c17874675424e01f7ce9dca9e9d8e217722bafc3111963279ce1b48422409ce1b89b29c2da89407cac17d42d32d
d49189ea98423184cb42308037806120298a42004ece69994a4297c103c598eebc626b3857a90cf0ce9f2b443481e2c6028fa10bf1e0b5854c018e11eed4e844
8462cf571944032f66229882161060cf12933980cd17d46b9d9cb860f745444ec1198061901c074e27ace88c28f12b446b6029345e6ef23343719a8942242c11
e94858720175321135f782b01942acff244e962144224e181111258a8a05cc2eb29540f22bc4ac42f803f7b144857746ecc280f44086019fa91d84609970d429
70452702efd884c8a4039444261083021e21505440f0716fd5bb842f852bc443bdefd48b0a468038021e6746a9fc48429422fa346124a9c2dc72941f899f17b8
da246470c2807508080f5347709091c59629095efacc2700ecdf013115b9764e494075c52194c7880e987e8de17c2974f840a921cc3b64429f9e063b9780e8ae
a1de38040378f8c212296a439309e8d593ae947940d4d193c394c27de70261142b0b5f95d326298a26a11e110904e62a08cc56653c23b5ea43c17d211ef06b3e
8956129da25645845ea42c23f4a09028014932fde05398b661e1dd6bce8369442984cf4c2e1787c111d92bc19c19c2901b093190944219518ede0936224852ae
b34f845559d1629d8700e9d54a746274b74fa4ce0748587c190614e1c0b3448c136bc278306782196c197aa984ccc3956f80119462ea6e1b6674724e01e3c426
__map__
f04883077158c622b2e4985d3c115b8f6dd9c491f1d8e82cc2823922ea201149b6c7e1f0e4928425d94112e0480903cf58f85a6d22261972b083e30a75480e2e4226382e97e7398707d6cca5735993050a2187242c18380c0b68ccd356e2b178927c79dad417116884321d9825c917c006d9e260db1e4a6224e209266c10021c
470ad955087b645f1651498658232138a8184449d2192c3e57124413b5891b7180b070053149455681210c214f1211d1a9c86b1251ec5300a7d584300ca908f99e43208924233f040082e690986d9807951e49124945f608244232d48484218992666bef1edb44164c80e2094ab26a638e95c8406620888c048700dd108a8508
91f821c7c1641afc223001026b08897448862c49893424084b12139ec7048b847f1609070000000000000000000000000000000000000000000000000000000000000000000000000000000000000000000000000000000000000000000000000000000000000000000000000000000000000000000000000000000000000000
0000000000000000000000000000000000000000000000000000000000000000000000000000000000000000000000000000000000000000000000000000000000000000000000000000000000000000000000000000000000000000000000000000000000000000000000000000000000000000000000000000000000000000
0000000000000000000000000000000000000000000000000000000000000000000000000000000000000000000000000000000000000000000000000000000000000000000000000000000000000000000000000000000000000000000000000000000000000000000000000000000000000000000000000000000000000000
0000000000000000000000000000000000000000000000000000000000000000000000000000000000000000000000000000000000000000000000000000000000000000000000000000000000000000000000000000000000000000000000000000000000000000000000000000000000000000000000000000000000000000
0000000000000000000000000000000000000000000000000000000000000000000000000000000000000000000000000000000000000000000000000000000000000000000000000000000000000000000000000000000000000000000000000000000000000000000000000000000000000000000000000000000000000000
0000000000000000000000000000000000000000000000000000000000000000000000000000000000000000000000000000000000000000000000000000000000000000000000000000000000000000000000000000000000000000000000000000000000000000000000000000000000000000000000000000000000000000
0000000000000000000000000000000000000000000000000000000000000000000000000000000000000000000000000000000000000000000000000000000000000000000000000000000000000000000000000000000000000000000000000000000000000000000000000000000000000000000000000000000000000000
0000000000000000000000000000000000000000000000000000000000000000000000000000000000000000000000000000000000000000000000000000000000000000000000000000000000000000000000000000000000000000000000000000000000000000000000000000000000000000000000000000000000000000
0000000000000000000000000000000000000000000000000000000000000000000000000000000000000000000000000000000000000000000000000000000000000000000000000000000000000000000000000000000000000000000000000000000000000000000000000000000000000000000000000000000000000000
0000000000000000000000000000000000000000000000000000000000000000000000000000000000000000000000000000000000000000000000000000000000000000000000000000000000000000000000000000000000000000000000000000000000000000000000000000000000000000000000000000000000000000
0000000000000000000000000000000000000000000000000000000000000000000000000000000000000000000000000000000000000000000000000000000000000000000000000000000000000000000000000000000000000000000000000000000000000000000000000000000000000000000000000000000000000000
0000000000000000000000000000000000000000000000000000000000000000000000000000000000000000000000000000000000000000000000000000000000000000000000000000000000000000000000000000000000000000000000000000000000000000000000000000000000000000000000000000000000000000
0000000000000000000000000000000000000000000000000000000000000000000000000000000000000000000000000000000000000000000000000000000000000000000000000000000000000000000000000000000000000000000000000000000000000000000000000000000000000000000000000000000000000000
0000000000000000000000000000000000000000000000000000000000000000000000000000000000000000000000000000000000000000000000000000000000000000000000000000000000000000000000000000000000000000000000000000000000000000000000000000000000000000000000000000000000000000
0000000000000000000000000000000000000000000000000000000000000000000000000000000000000000000000000000000000000000000000000000000000000000000000000000000000000000000000000000000000000000000000000000000000000000000000000000000000000000000000000000000000000000
0000000000000000000000000000000000000000000000000000000000000000000000000000000000000000000000000000000000000000000000000000000000000000000000000000000000000000000000000000000000000000000000000000000000000000000000000000000000000000000000000000000000000000
0000000000000000000000000000000000000000000000000000000000000000000000000000000000000000000000000000000000000000000000000000000000000000000000000000000000000000000000000000000000000000000000000000000000000000000000000000000000000000000000000000000000000000
0000000000000000000000000000000000000000000000000000000000000000000000000000000000000000000000000000000000000000000000000000000000000000000000000000000000000000000000000000000000000000000000000000000000000000000000000000000000000000000000000000000000000000
0000000000000000000000000000000000000000000000000000000000000000000000000000000000000000000000000000000000000000000000000000000000000000000000000000000000000000000000000000000000000000000000000000000000000000000000000000000000000000000000000000000000000000
0000000000000000000000000000000000000000000000000000000000000000000000000000000000000000000000000000000000000000000000000000000000000000000000000000000000000000000000000000000000000000000000000000000000000000000000000000000000000000000000000000000000000000
0000000000000000000000000000000000000000000000000000000000000000000000000000000000000000000000000000000000000000000000000000000000000000000000000000000000000000000000000000000000000000000000000000000000000000000000000000000000000000000000000000000000000000
0000000000000000000000000000000000000000000000000000000000000000000000000000000000000000000000000000000000000000000000000000000000000000000000000000000000000000000000000000000000000000000000000000000000000000000000000000000000000000000000000000000000000000
0000000000000000000000000000000000000000000000000000000000000000000000000000000000000000000000000000000000000000000000000000000000000000000000000000000000000000000000000000000000000000000000000000000000000000000000000000000000000000000000000000000000000000
0000000000000000000000000000000000000000000000000000000000000000000000000000000000000000000000000000000000000000000000000000000000000000000000000000000000000000000000000000000000000000000000000000000000000000000000000000000000000000000000000000000000000000
0000000000000000000000000000000000000000000000000000000000000000000000000000000000000000000000000000000000000000000000000000000000000000000000000000000000000000000000000000000000000000000000000000000000000000000000000000000000000000000000000000000000000000
0000000000000000000000000000000000000000000000000000000000000000000000000000000000000000000000000000000000000000000000000000000000000000000000000000000000000000000000000000000000000000000000000000000000000000000000000000000000000000000000000000000000000000
0000000000000000000000000000000000000000000000000000000000000000000000000000000000000000000000000000000000000000000000000000000000000000000000000000000000000000000000000000000000000000000000000000000000000000000000000000000000000000000000000000000000000000
0000000000000000000000000000000000000000000000000000000000000000000000000000000000000000000000000000000000000000000000000000000000000000000000000000000000000000000000000000000000000000000000000000000000000000000000000000000000000000000000000000000000000000
0000000000000000000000000000000000000000000000000000000000000000000000000000000000000000000000000000000000000000000000000000000000000000000000000000000000000000000000000000000000000000000000000000000000000000000000000000000000000000000000000000000000000000
0000000000000000000000000000000000000000000000000000000000000000000000000000000000000000000000000000000000000000000000000000000000000000000000000000000000000000000000000000000000000000000000000000000000000000000000000000000000000000000000000000000000000000
fffffff0ffff0ffd693ab85ec9c0536ed1ffff379004000000000000000000000000000000182ec1ff08fcff09c399c4262e92c4ff7fcc2c840020490c39c0ffff2cb6e133285b2291f1d880304cc200c0621160d91621476441d9f64936d9b34d4c9611810fd9ec68b79243d92c5d23b2a4c26221b4892605613c5212820840
1c8cc8262a12c90e7d90cae1690e8e25ae5c1e33cd35794aebe15a2ec711cf41b2ee609c3b2ce93c8fe8d1e3b2e59af52779edccd8e6095fe2747cfacb117504478ef8220912632020614c1090792039e2301d0948c03004fc104fe24018d6f548240787e34462d9ae72052459ae26e864fb9e91ce469a041ee2a312499a2cb5
c404a9b1980ccbf2d0a50b9fb4616f9e63cb12c17110e4f8726c6b9775b5252bcbc4aa33fa2ce6d26bcb515b2dc61c59af2c8dd192ad1a57ea38da1de9b263493d09b9725ca9058ee558d24c629a1075744f86706ca51bef731dd26ce9734db22c4b43d6c4d6a12a2bc7242c924ec99143a487703cd62b3b75705c0543900a11
854b213563bbb243ba248904a9ebc8e380a568655f221349d64032c733969eb993a48e5a1362fe305121d6658f64be25734644920432c04156c21139d80e962459690cbba449a2070cc4e038aee405d304b5b13cb13c115b13218a4524c08263057a6448209ae3a0b1230de837fb544ffb25e4e99eab2e911033075796507f0c
e951e461fbbaca1e0e4f7708a69c485247634470f48035cbb16784e771f74093084912b06f7996f426ca6e7b4223511a491c8e25de43248f27dba2b6b0d89e4816491947901c5f3ef664d97e88746933fa03957099fdd0470506a104f32c4f7270641939428c2306c38810f345583bc99107b1a3fbe1fa41bee484a2bbc8f34e
209166d1833858e4704c72641241b223b698f0942447e0ae706d3b7344cc66b32549245ba0f20dae409c3212892c88192436640b8902421079165263e18fcb230106aec9c802402c08498234f86120c064b20a59e4097f04c138454225e42052b1448227120c7b3eb047123cc0a441c1019810f97f50814c4184c89105a2d787
4630622249d0c88888da321162224f904c24f943208e051233224912004a864cb8004a209f0428ec41601bc2c6046cb1b33992431e4168b8c329ff329e22126096885824a424910522109c22e202e406801700c107900b6039e2cb00430e80cc4200018610b0075832a14918241104610581a44142230b222082888a08099208
691299204b346c1090032284230882d2288910c39164a18124498240242484206189854b34e10e48c442120458c2c1ce334f8f641355281b91c008c244629185e14142420848e20a09138926700581b3c7c0413812222409098704611804842e08574825c1f6be592a03046c1c1a218ed8be4aafa44837cc9244445843b61c5f
1e844446cc150185470cdb736962639630d02489400e31fa45482422909088c81472b10d9e2e817f060139ae63756c4624202141221947459d9108935022898843402c39563f4cc49789244b0882a0d09090a31c1e9278802d008903830212223060885ac2c5080e314822fc15129e833f0e9703c918115412b2d0004b825530
81551c9e04649a835c4fe4f8e900003c851e3b1767220e01c121e20056c11521c1e05a7208219d854292e4782df15f87853df1fcf178f7c83313ce8301ec209109e2944720fb652a968cb8b63cd7113f1c00109eb09027aec42969105247f2894113912408c4383c99906c7e4c5049f6831f96237b855f134fc61647e21ae49b
9eb12393478e05210ec49123e926b299d9756d1310a4678e4b461014842f343becf83c09a1c9f5d3e73c9609924f127c9e0c915f6222418e6459103c39bf1d6fe497cc1fcfb6ccdb7045fe182ca96d32c3c303c911886512862b0707490e719883b0202c242408c723c9e74854c81bbe830309c1dac844acd544029120389604
317c893f9fc475e4c8445a380fe0d89ad4416422b241a261cfa48235a5b60fe00b090b3de4973ca7eb9f2084444c789691cc6662a1c1228718c1b1d59749e60cd7853c4fb679c8124f0034c221844336fb05962512168e4bea870c324be4d8e1898cd4ef2276349f249c01e9063c4fbfd374ef17dd0ee4080bd911c466a6a9ac
f1391ad1c45f427c7996e36096700541c3f2b92c127d43530909c7b9cf76482f9143d83148184dfc92c4b5ef875a0ef095127cc7f33da968bac37a63576a61bd250f8e003297270f843f17f1248b6ce40bc77a1c8e92107d0e719cefd0a58e9014358c4858381ed050fe7b58f3876df9212316735ded34c4733de78e99e3c83a
6ca9eabaaba99203a40e7d183f7ec7ae33ebe14982af21ce20d78e10cf35cf1326f3643b3768f23479b254130e97438290c1a0f00439ebda652e12a17f00e2ed4288e338ce4d1bec416689a771588eda738c4d369e2d62300ca14130d8ce885b9f6c344212906b4ba384c806cb95d32313eb3363428a493c2624848b11a454f0
ecd8220957f3c7ed890a0e221ed71f79649e87ac3d1ae1529daf7aa8cfa35cc51f1e3c1e9974449b70e4799a30e62049b306ebfe386c7e296b3ab324bc26190d5830824feaba152478c5de4286ef1f85e9d2a7d9928bd4e4ca2fef0e39b28ce00288857b1e3f2813c9d30e36c222c28c308ff339963c794edb4c04129743128e
ad47a65f40780f296f0e73588e194386461492cdf38bfd712457723dc96676d70fe2c84c7aeed87278572e047285c73c6c9698c2f50b024db34418799e70f3769a4993554e47121fcb619ac3fb88d4f6450529641665f1e497238720c7e37039e4e03a62f793cf19129ae7f82bf259421cc70fc775d4d94321489280483c699e
1df65e82b375e709714872f439e2f084388e1de92f49710d9c528fe6c8e3aa4f9687ac86c19563592a8f5d5acd972b83e33b8edb611ae27892fc61b8c85fe279ec00367e7a367e787eb9cf586a93d75fa7e37df4f9e310cdc78e4b823e6bdee3398f68be258faeddedd3e26d7621c7f823e3221315225110e72ac92f4ea9ec6a
3250fa649e1d57ff78c70e20ac93e404405c028e2725926b3ae11b490ed9c42572aa8823c0c451870c1136479a06ed713848c5c17134bc9bc41e85439a43c2c34190d48e03958c2bc8329aad16d2e5b026cd32bc4de191ed2b2a8c602e6f66d1cd419681c3f459623396f064d8c263421eb227c997e74870053287051811c1d7
a217d886099b49e2872c1257cce5da161f1d241239d2707df15e497600f90e4f405cb865bbd41276d78e6e5b34b4d134fc115341be3cc751f3440c05812f99a042f9a3fb2acac36249037d6421c97d4cf347923816d7b167b3e32c911272801e2e8b024a0877b2264b320ec711a2c9924c5699883d8e458e7cce2d0b489e8388
1ce2895d6407619cdc6b7c5716c7866c91c8a58c23925c996ad35d2225d3af0e3f0492456703e1cf1cb5eb4d217dd223ec21096c6db25a3dc73c4bb6679164530e96c4752489c1062e162e0b8783650b65ec509b0313634f147a78043b373920591e72c5f410c368047f404329ef72c81cb6696c92c491e71060ab65c79126b9
739ba944122fc912bf905db3484ce6cbb2e3ca2a533984088f80c623710e110c0921478eee20113b12fc2191b1ca0762e19de56ac8da718423f18344b910b08f5a846a92c392fc90895cf1e24a9ca2d13cd859c0932b070f2182e59070e4b0e7399e244df2f7c1f1ecaf404ec7c115c7f4e1803c3958e86f7a82e3d8e5cc935d
e192ef28afd770e423f10489f0870709633c73393c29780e8f1df88fd3e3a9e1d961711047129aece09ac8ca012a57ad8b38826685fe2cefc7b9799cef5699254b523e971c0b86f0f81eb18d5648240e990b48fdc4752c7d4aedf99e3508c696c510842708b40490c7e138d8169607bbbe237194701d3d20972cc0f15cbc9e67
d76a479dc79611da6c500f977db327cd96d8a3fa259520dd919ce2789e2bf1063d00c471d9405a9b39f25c0938e88e64894d0f88c491c5712f0f3df6c3434cd26b4bb244ec09105cc26938d683231871b2335bc572ee9665383066c2064f34482d0b87fcf38f8c27e385249362b2c4c1a6d2f46924d7d6e3c87d698e6b748938
d2a3f6902cc7e7084d2c230b213daa7224b99223870d67e6940dcd93432ba93eeb8e639ee7dafbc3e3da3dd9dc4713744f7284f1c4aee7932be9f7cb1ecb12d771d268e2c9f6a8360b3c798e91d62493a7d723715e8980f3902d11b9922b5dee272410ea398c83479ed0346796234f8fd423a447e6c9f6fc260ddbb135b24752
1325b123b2a3cd24c25c1c7234c7e7ba92cc82c36d26826d1eacd87184787008399636113f2a9659b664c5114924a7e690341cc2752799dbb21222cf98ef58b6436c996359c66149732c4c0e440fcb811c98dd896da389108e6992c3f52c739523c9e339720479ac6a2c71391693da6812a691702c1199e6203bd2a3b44fba23
e18ac41522c36ad4735c4f929d79b6327bc932fb089a76c43fbb7204e9ba3e52481319b6b29a2bdb96396cc8e17937d916600b448fa538b0c631c9b1540e913cac31c47320f3e478bea978a5936495821cc164098e2f6107c4128f922cc42110190eabc823828fa1adec87271c36a41e42cc17e8a872b023cb63303439422c41
ce2431e4e0204d4a8e659e901fa44c323b5c49ce6e90448ed24c269393210b82254bc49144a0c1410e0f2cab942472b044d61e779a60785a8d22b11c4762c866c91a2c659135129eb08524ae9171580f07e04cb4f3a5d2f047367912c3611a11f07c6507e1584448d7d04162893f8648a239cd4506ffd29cf0a88de6c9321094
e8193444226b1cec01843359a23e87a789877227923271c8e44ac821cfd6010b592a441539063c169e8534391ecdae3d39622e59ea2cb2471f1191f92562913c63e88207012300db00e438964c2a3f381225c47178645724e4107fecd9ace9d9e8127722abcf1311692397ecb184244290ecb1982bc9d28a4970ac1cd7243dd2
4d1998ae89241348bc2403087308160292a82400e4ec9699a424791c305c89eecb26b683759ac00fecf9b24443182e6c20f81ab01f0e5b58c410e811ee4d8e444826fc75914430f266228928610106fc21399308dc714db6d9c98b067f5444e41c91081609c170e472ca8ec8821fb244b6069243e5e62f333417a9982442c211
9e84852710572311537f280b9124caff42e469124422e481111152a8a850cce22b59042fb24cca248f307f1b44587764ce2c084f046810f99ad1480699074d9207547220fe8d488c4a30494462013820e1120545040f17f65dbb48f258b24c34dbfe4db8a064088320e176649acf84244922af4316429a2ccd2749f198f9718b
ad4246072c08578080f035740709195c699290e5afcc7200cefd1013519b67e49404575c12497c88e089e7d81ec792478f049a12ccb34624f9e960b379088eea1aed834030878f2c2192a63439908e5d39ea4997044d1d393c492cd77e201641b2b0f5593d6292a8621ae11190406ea280cc6556c3325bae341cd712e10fb6e3
986521d92a655448e54ac2324f0a0982109423df0e35896b161eddb6ec3896449248fcc4e271781c119db21cc9912c09b190130949249115e8ed9063228425ea3bf44855951d26d978009e5da44726477bf44aec708485c79160411e0c3b44c831b62c8703762891c691a79a48cc3c59f608114926aee6b1664727e4103e4c62
